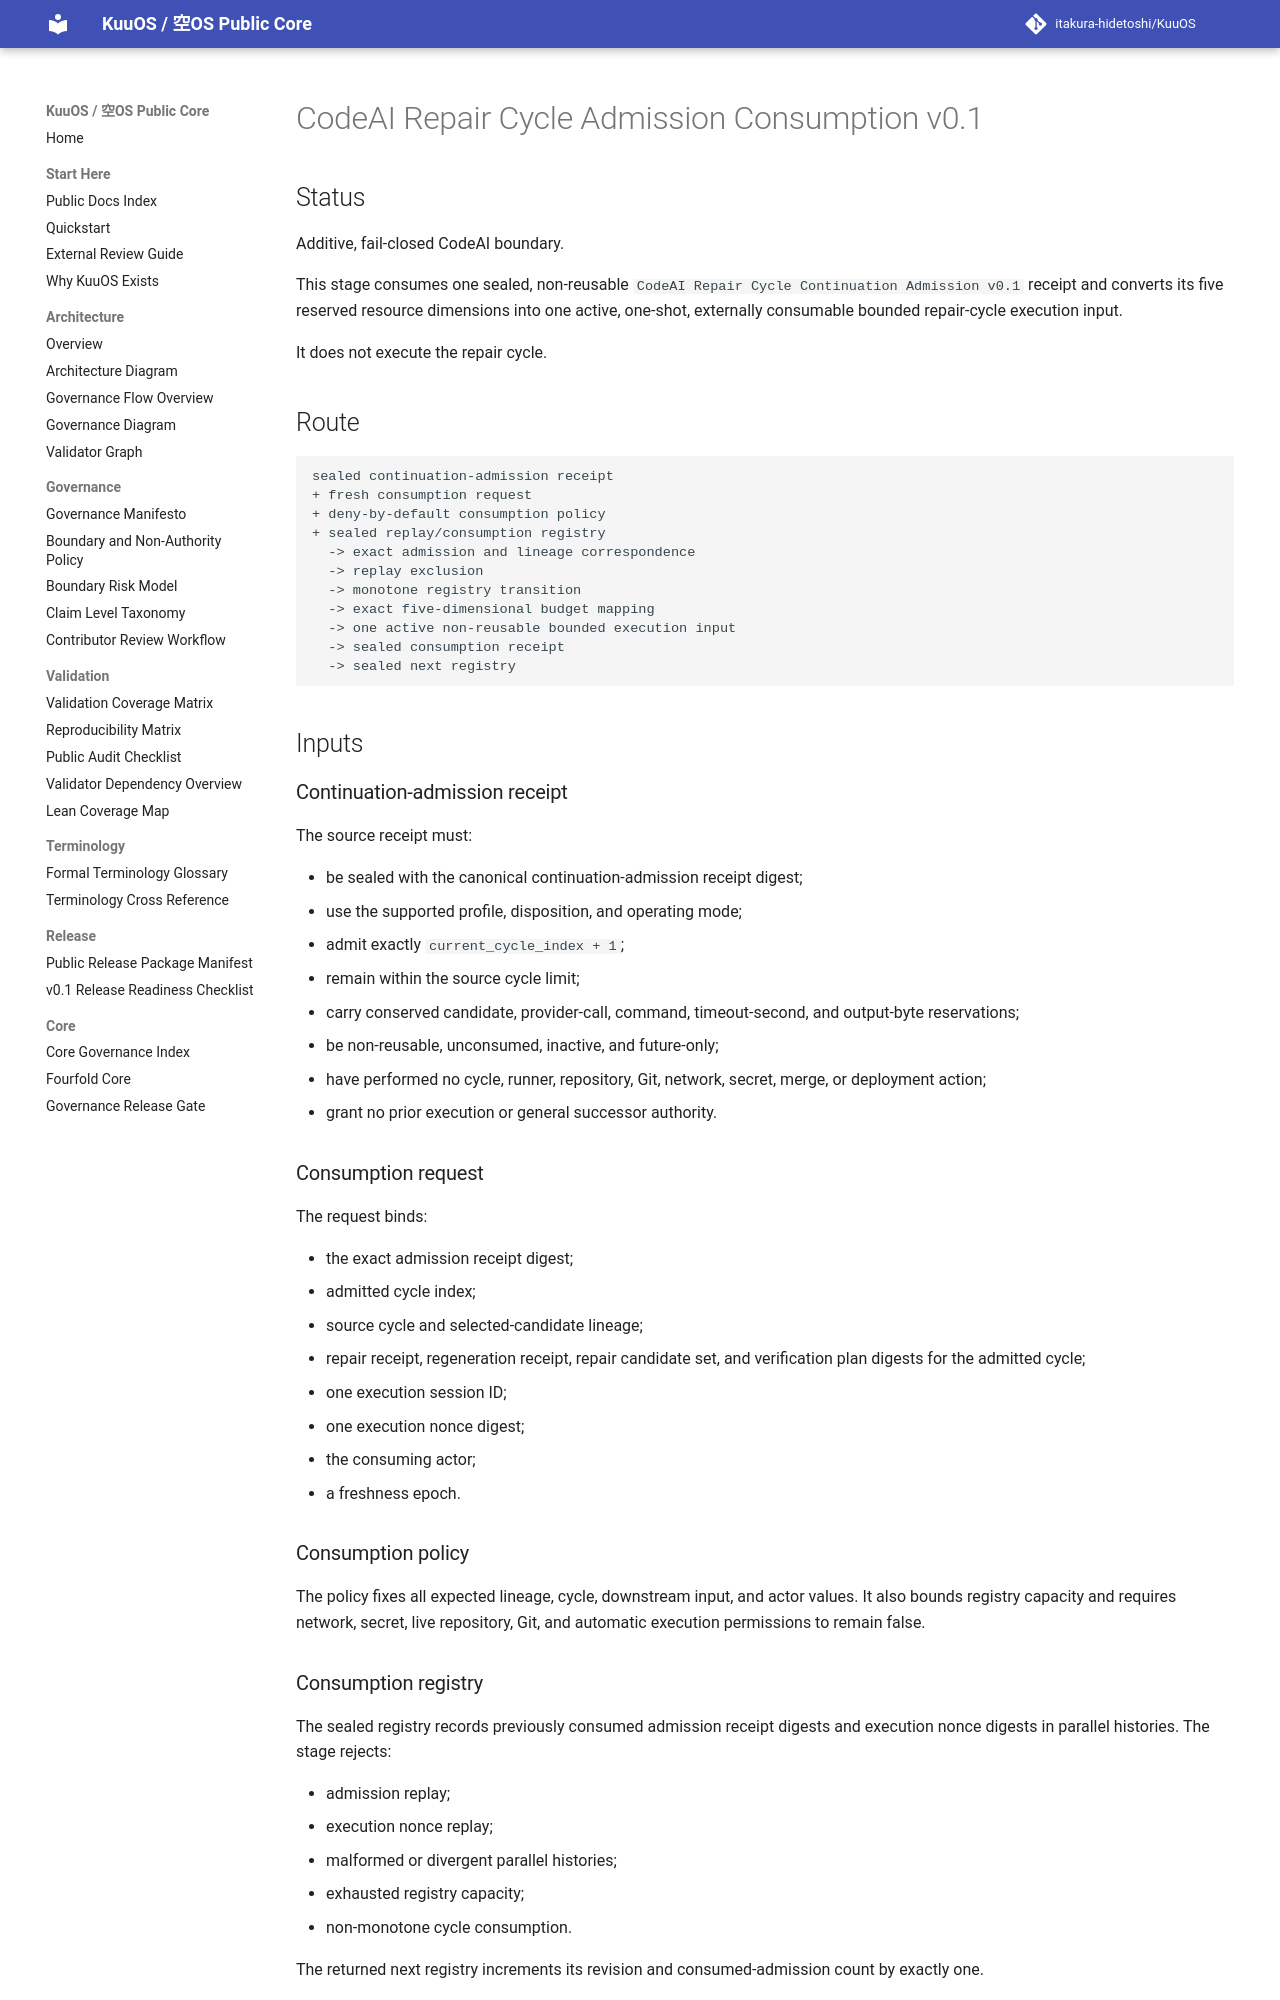

repository: itakura-hidetoshi/KuuOS · page: KUUOS_CODEAI_REPAIR_CYCLE_ADMISSION_CONSUMPTION_v0_1/index.html · generator: mkdocs

# CodeAI Repair Cycle Admission Consumption v0.1

## Status

Additive, fail-closed CodeAI boundary.

This stage consumes one sealed, non-reusable
`CodeAI Repair Cycle Continuation Admission v0.1` receipt and converts its
five reserved resource dimensions into one active, one-shot, externally
consumable bounded repair-cycle execution input.

It does not execute the repair cycle.

## Route

```text
sealed continuation-admission receipt
+ fresh consumption request
+ deny-by-default consumption policy
+ sealed replay/consumption registry
  -> exact admission and lineage correspondence
  -> replay exclusion
  -> monotone registry transition
  -> exact five-dimensional budget mapping
  -> one active non-reusable bounded execution input
  -> sealed consumption receipt
  -> sealed next registry
```

## Inputs

### Continuation-admission receipt

The source receipt must:

- be sealed with the canonical continuation-admission receipt digest;
- use the supported profile, disposition, and operating mode;
- admit exactly `current_cycle_index + 1`;
- remain within the source cycle limit;
- carry conserved candidate, provider-call, command, timeout-second, and
  output-byte reservations;
- be non-reusable, unconsumed, inactive, and future-only;
- have performed no cycle, runner, repository, Git, network, secret, merge, or
  deployment action;
- grant no prior execution or general successor authority.

### Consumption request

The request binds:

- the exact admission receipt digest;
- admitted cycle index;
- source cycle and selected-candidate lineage;
- repair receipt, regeneration receipt, repair candidate set, and verification
  plan digests for the admitted cycle;
- one execution session ID;
- one execution nonce digest;
- the consuming actor;
- a freshness epoch.

### Consumption policy

The policy fixes all expected lineage, cycle, downstream input, and actor
values. It also bounds registry capacity and requires network, secret, live
repository, Git, and automatic execution permissions to remain false.
